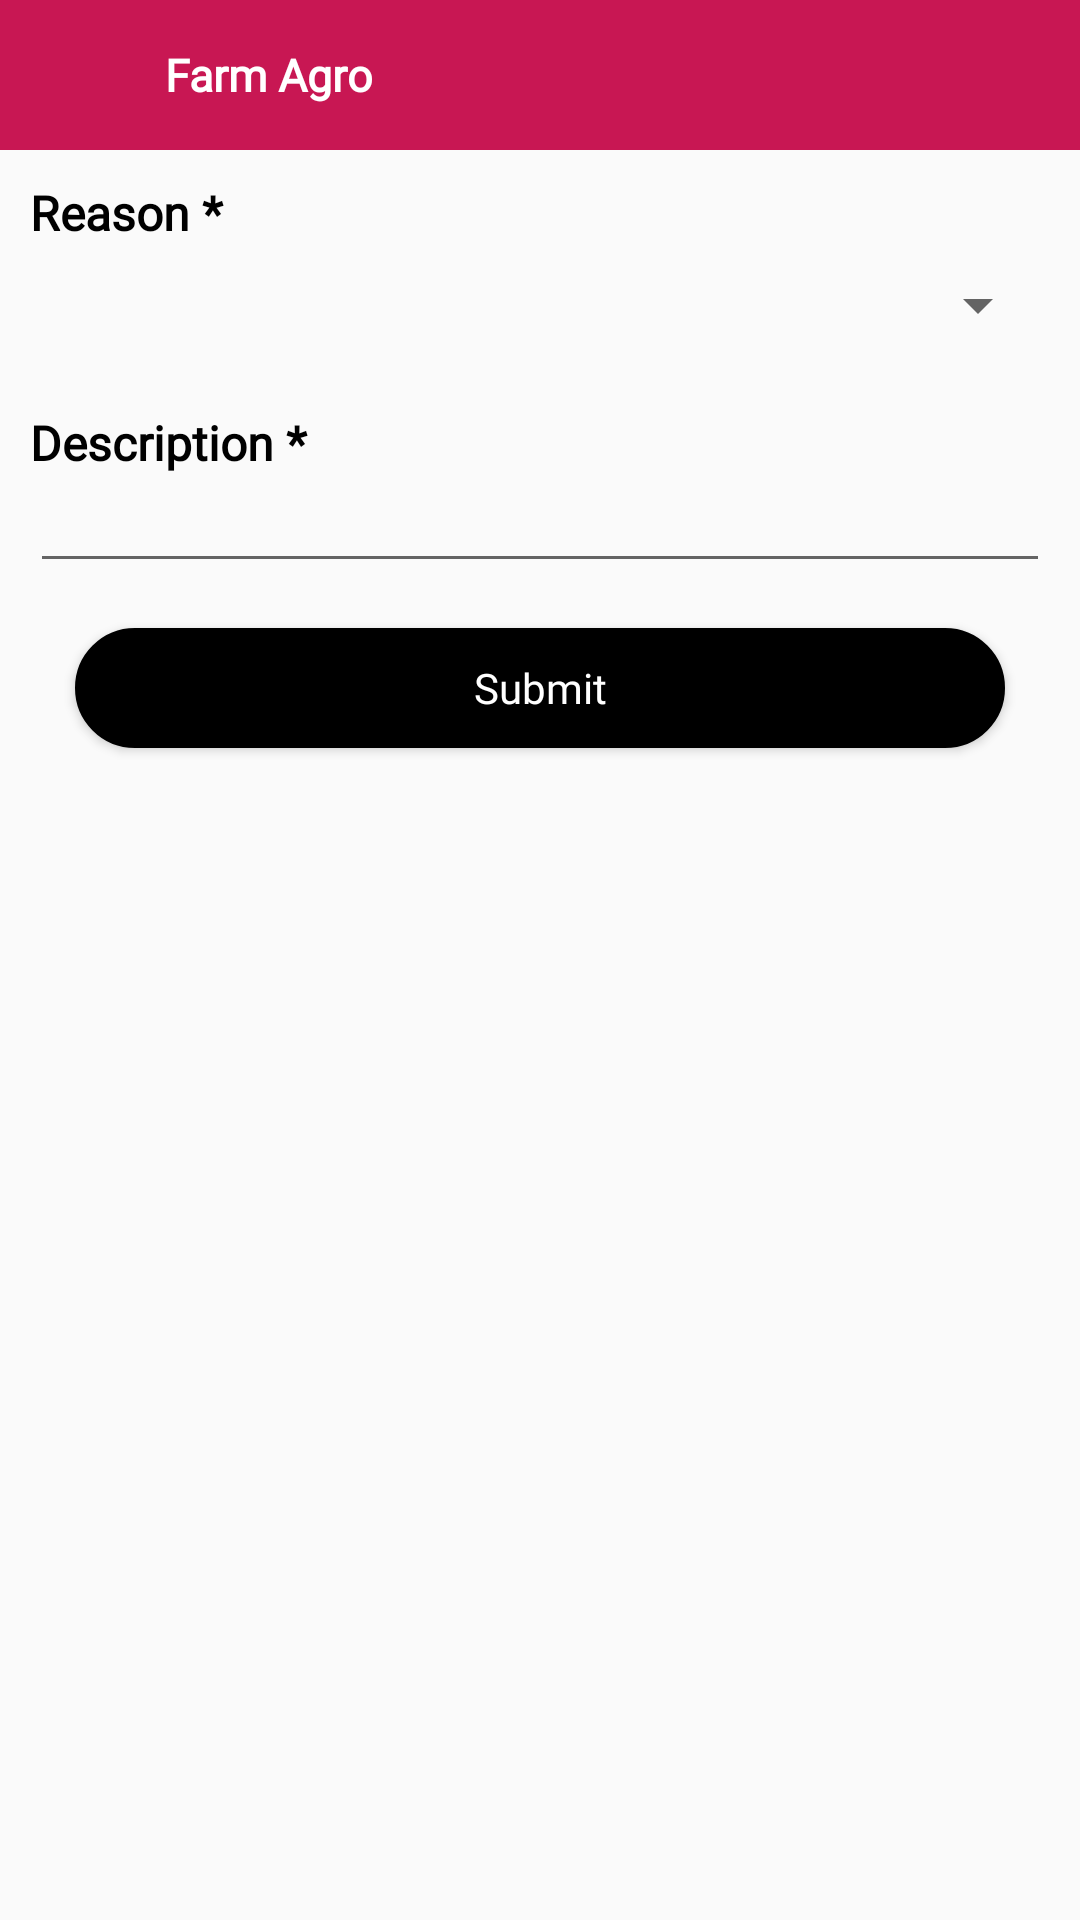

This screen was rendered from an Android layout file. Write that file and the resources it references.
<!-- AndroidManifest.xml: application theme Theme.FarmAgro -->
<!-- res/layout/cancel_orderform.xml -->
<?xml version="1.0" encoding="utf-8"?>

<LinearLayout
    xmlns:android="http://schemas.android.com/apk/res/android"
    xmlns:app="http://schemas.android.com/apk/res-auto"
    xmlns:tools="http://schemas.android.com/tools"
    android:id="@+id/drawer_layout"
    android:layout_width="match_parent"
    android:layout_height="match_parent"
    android:orientation="vertical">

    <LinearLayout
        android:layout_width="match_parent"
        android:layout_height="match_parent"
        android:fitsSystemWindows="true"
        tools:context=".Activities.Grocery.CancelOrderForm"
        android:orientation="vertical">

        <include layout="@layout/header2"/>

        <LinearLayout
            android:layout_width="match_parent"
            android:layout_height="match_parent"
            android:orientation="vertical">

            <LinearLayout
                android:orientation="vertical"
                android:layout_margin="10dp"
                android:layout_width="match_parent"
                android:layout_height="wrap_content">

                <TextView
                    android:text="Reason *"
                    android:textColor="@color/black"
                    android:fontFamily="@font/custom_font"
                    android:textStyle="bold"
                    android:textSize="16dp"
                    android:layout_width="match_parent"
                    android:layout_height="wrap_content"/>

                <LinearLayout
                    android:background="@drawable/trbox"
                    android:layout_width="match_parent"
                    android:layout_height="wrap_content">

                    <Spinner
                        android:id="@+id/spnr"
                        android:padding="5dp"
                        android:layout_width="match_parent"
                        android:layout_height="40dp"/>

                </LinearLayout>


                <TextView
                    android:layout_marginTop="15dp"
                    android:textColor="@color/black"
                    android:fontFamily="@font/custom_font"
                    android:textStyle="bold"
                    android:textSize="16dp"
                    android:text="Description *"
                    android:layout_width="match_parent"
                    android:layout_height="wrap_content"/>


                <EditText
                    android:textColor="@color/black"
                    android:fontFamily="@font/custom_font"
                    android:textStyle="bold"
                    android:id="@+id/reason"
                    android:textSize="14dp"
                    android:layout_width="match_parent"
                    android:layout_height="wrap_content"/>

                <Button
                    android:id="@+id/btnsubmit"
                    android:layout_margin="15dp"
                    android:fontFamily="@font/custom_font"
                    android:background="@drawable/btn_black"
                    android:textColor="@color/white"
                    android:text="Submit"
                    android:textSize="14dp"
                    android:textAllCaps="false"
                    android:layout_width="match_parent"
                    android:layout_height="40dp"/>


            </LinearLayout>
        </LinearLayout>

    </LinearLayout>
</LinearLayout>
<!-- res/layout/header2.xml (included above) -->
<?xml version="1.0" encoding="utf-8"?>

<LinearLayout
    xmlns:android="http://schemas.android.com/apk/res/android"
    xmlns:app="http://schemas.android.com/apk/res-auto"
    xmlns:tools="http://schemas.android.com/tools"
    android:layout_width="match_parent"
    android:layout_height="50dp"
    android:background="@color/pink"
    android:orientation="horizontal">


    <ImageView
        android:layout_width="50dp"
        android:layout_height="50dp"
        android:src="@drawable/baseline_arrow_back_24"
        android:padding="10dp"
        android:id="@+id/btback"
        android:tint="@color/white"/>

    <TextView
        android:id="@+id/title"
        android:fontFamily="@font/custom_font"
        android:textAlignment="textStart"
        android:textSize="15dp"
        android:text="Farm Agro"
        android:layout_marginLeft="5dp"
        android:textColor="@color/white"
        android:layout_gravity="center"
        android:textStyle="bold"
        android:layout_width="match_parent"
        android:layout_height="wrap_content"/>


</LinearLayout>
<!-- resources referenced by this layout -->
<resources>
  <color name="black">#FF000000</color>
  <color name="pink">#C81753</color>
  <color name="white">#FFFFFFFF</color>
  <!-- drawable btn_black (drawable) -->
  <?xml version="1.0" encoding="utf-8"?>
  
  <shape xmlns:android="http://schemas.android.com/apk/res/android"
      android:shape="rectangle">
  
      <stroke android:color="@color/black"
          android:width="1dp"/>
  
      
  
      <gradient android:startColor="@color/black"
          android:centerColor="@color/black"
          android:endColor="@color/black"/>
  
      <corners android:radius="80dp"/>
  
  </shape>
  <style name="Theme.FarmAgro" parent="Theme.AppCompat.Light.NoActionBar">
          <item name="colorPrimary">@color/pink</item>
          <item name="colorAccent">@color/pink</item>
          <item name="colorPrimaryDark">@color/pink</item>
      </style>
</resources>
